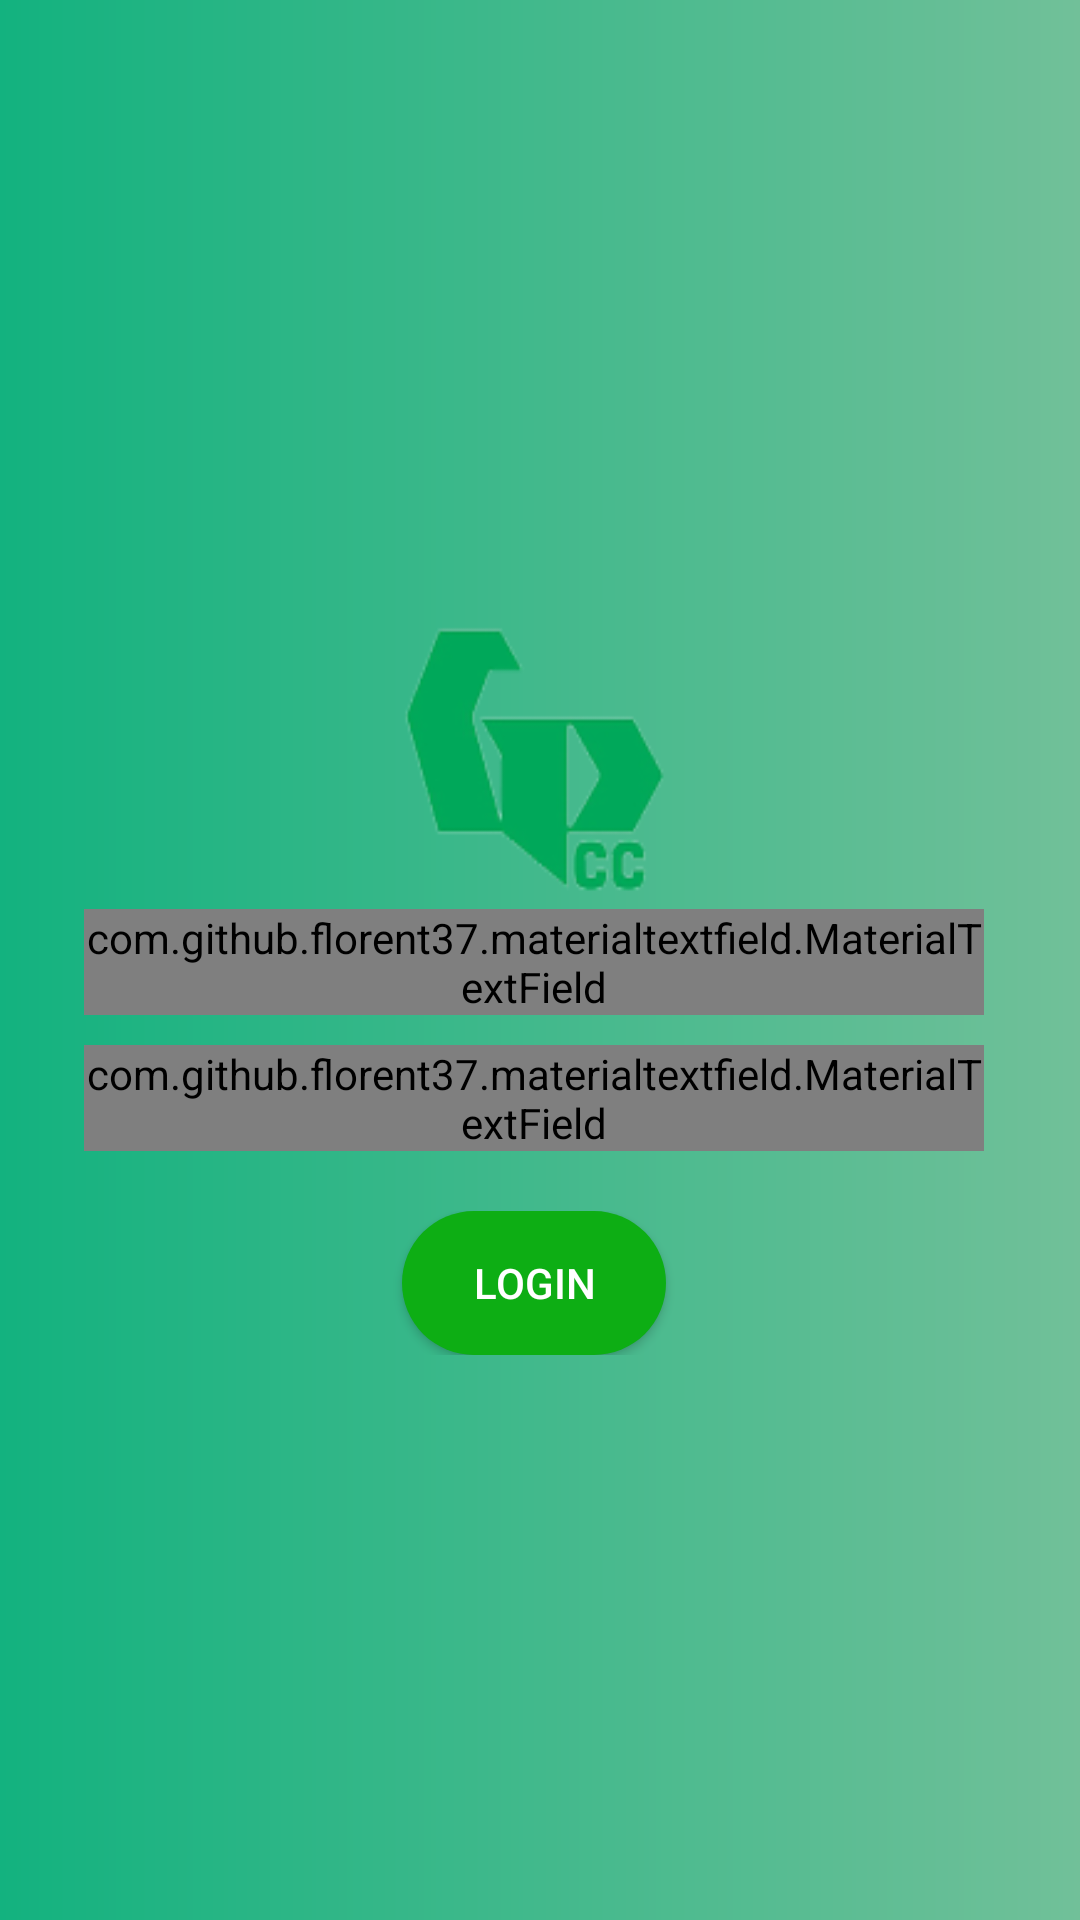

The Android layout XML behind this screen, and the referenced resources:
<!-- AndroidManifest.xml: application theme AppTheme -->
<!-- res/layout/activity_login.xml -->
<?xml version="1.0" encoding="utf-8"?>
<RelativeLayout
    xmlns:android="http://schemas.android.com/apk/res/android"
    xmlns:app="http://schemas.android.com/apk/res-auto"
    xmlns:tools="http://schemas.android.com/tools"
    android:layout_width="match_parent"
    android:layout_height="match_parent"
    android:gravity="center"
    android:background="@drawable/backgroundnav"
    tools:context=".LoginActivity">

    <ScrollView
        android:layout_width="match_parent"
        android:layout_height="wrap_content"
        android:scrollbars="vertical"
        android:scrollbarStyle="insideInset">

        <LinearLayout
            android:layout_width="match_parent"
            android:layout_height="wrap_content"
            android:padding="@dimen/_20sdp"
            android:gravity="center"
            android:theme="@style/AppTheme"
            android:orientation="vertical">

            <ImageView
                android:layout_width="90dp"
                android:layout_height="90dp"
                android:layout_gravity="center"
                android:layout_marginTop="@dimen/_20sdp"
                android:layout_marginBottom="@dimen/_5sdp"
                android:src="@drawable/gplogo" />

            <com.github.florent37.materialtextfield.MaterialTextField
                android:layout_width="300dp"
                android:layout_height="wrap_content"
                app:mtf_cardCollapsedHeight="1dp"
                app:mtf_labelColor="@color/white"
                app:mtf_image="@drawable/ic_person_outline_black_24dp">

                <EditText
                    android:id="@+id/username"
                    android:layout_width="match_parent"
                    android:layout_height="wrap_content"
                    android:hint="Enter Username"
                    android:textColor="#34495e"/>
            </com.github.florent37.materialtextfield.MaterialTextField>

            <com.github.florent37.materialtextfield.MaterialTextField
                android:layout_width="300dp"
                app:mtf_cardCollapsedHeight="1dp"
                android:layout_marginTop="10dp"
                android:layout_height="wrap_content"
                app:mtf_labelColor="@color/white"
                app:passwordToggleEnabled="true"
                app:mtf_image="@drawable/ic_lock_open_black_24dp"
                android:layout_marginBottom="10dp">

                <EditText
                    android:id="@+id/edt_password"
                    android:layout_width="match_parent"
                    android:layout_height="wrap_content"
                    android:hint="Enter Password"
                    android:textColor="#34495e"

                    android:inputType="textPassword" />
            </com.github.florent37.materialtextfield.MaterialTextField>

            <LinearLayout
                android:layout_width="match_parent"
                android:layout_height="wrap_content"
                android:gravity="center_horizontal"
                android:layout_marginTop="@dimen/_10sdp"
                android:orientation="horizontal">

                <Button
                    android:layout_width="wrap_content"
                    android:layout_height="wrap_content"
                    android:id="@+id/btn_login"
                    android:text="Login"
                    style="@style/AppTheme.RoundedCornerMaterialButton" />
            </LinearLayout>
        </LinearLayout>
    </ScrollView>
</RelativeLayout>
<!-- resources referenced by this layout -->
<resources>
  <dimen name="_10sdp">10dp</dimen>
  <dimen name="_20sdp">20dp</dimen>
  <dimen name="_5sdp">5dp</dimen>
  <!-- drawable backgroundnav (drawable-v21) -->
  <?xml version="1.0" encoding="utf-8"?>
  <shape android:shape="rectangle"
      xmlns:android="http://schemas.android.com/apk/res/android" >
  
      <gradient android:angle="45"
          android:startColor="#13B27F"
          android:endColor="#A5D7BE"/>
  
  </shape>
  <!-- drawable gplogo: png bitmap (drawable, 119084 bytes) -->
  <!-- drawable ic_lock_open_black_24dp (drawable-v21) -->
  <vector xmlns:android="http://schemas.android.com/apk/res/android"
          android:width="24dp"
          android:height="24dp"
          android:viewportWidth="24.0"
          android:viewportHeight="24.0">
      <path
          android:fillColor="#1FAA25"
          android:pathData="M12,17c1.1,0 2,-0.9 2,-2s-0.9,-2 -2,-2 -2,0.9 -2,2 0.9,2 2,2zM18,8h-1L17,6c0,-2.76 -2.24,-5 -5,-5S7,3.24 7,6h1.9c0,-1.71 1.39,-3.1 3.1,-3.1 1.71,0 3.1,1.39 3.1,3.1v2L6,8c-1.1,0 -2,0.9 -2,2v10c0,1.1 0.9,2 2,2h12c1.1,0 2,-0.9 2,-2L20,10c0,-1.1 -0.9,-2 -2,-2zM18,20L6,20L6,10h12v10z"/>
  </vector>
  <!-- drawable ic_person_outline_black_24dp (drawable-v21) -->
  <vector xmlns:android="http://schemas.android.com/apk/res/android"
          android:width="24dp"
          android:height="24dp"
          android:viewportWidth="24.0"
          android:viewportHeight="24.0">
      <path
          android:fillColor="#1FAA25"
          android:pathData="M12,5.9c1.16,0 2.1,0.94 2.1,2.1s-0.94,2.1 -2.1,2.1S9.9,9.16 9.9,8s0.94,-2.1 2.1,-2.1m0,9c2.97,0 6.1,1.46 6.1,2.1v1.1L5.9,18.1L5.9,17c0,-0.64 3.13,-2.1 6.1,-2.1M12,4C9.79,4 8,5.79 8,8s1.79,4 4,4 4,-1.79 4,-4 -1.79,-4 -4,-4zM12,13c-2.67,0 -8,1.34 -8,4v3h16v-3c0,-2.66 -5.33,-4 -8,-4z"/>
  </vector>
  <style name="AppTheme" parent="Theme.AppCompat.Light.NoActionBar">
          
          <item name="colorPrimary">@color/colorPrimary</item>
          <item name="colorPrimaryDark">@color/colorPrimaryDark</item>
          <item name="colorAccent">@color/colorAccent</item>
          <item name="drawerArrowStyle">@style/DrawerArrowStyle</item>
  
      </style>
  <style name="AppTheme.RoundedCornerMaterialButton" parent="Widget.AppCompat.Button.Colored">
          <item name="android:background">@drawable/rounded_shape</item>
          <item name="colorButtonNormal">@color/errorColor</item>
          <item name="colorControlHighlight">@color/errorColor</item>
          <item name="android:textColor">@color/white</item>
          <item name="android:paddingLeft">20dp</item>
          <item name="android:paddingRight">20dp</item>
      </style>
  <color name="colorPrimary">#6CB9A0</color>
  <color name="colorPrimaryDark">#B7F9D8</color>
  <color name="colorAccent">#E01761</color>
  <style name="DrawerArrowStyle" parent="@style/Widget.AppCompat.DrawerArrowToggle">
          <item name="spinBars">true</item>
          <item name="color">@color/color_white</item>
      </style>
  <!-- drawable rounded_shape (drawable-v21) -->
  <shape
      xmlns:android="http://schemas.android.com/apk/res/android"
      android:shape="rectangle"   >
  
      <solid
          android:color="@color/errorColor" >
      </solid>
  
      <corners
          android:radius="50dp"   >
      </corners>
  
  </shape>
  <color name="errorColor">#0DAE14</color>
  <color name="color_white">#FFFFFF</color>
  <!-- not gathered from this repository: default colours our renderer supplied (Android Studio template values) -->
  <color name="white">#FFFFFFFF</color>
</resources>
